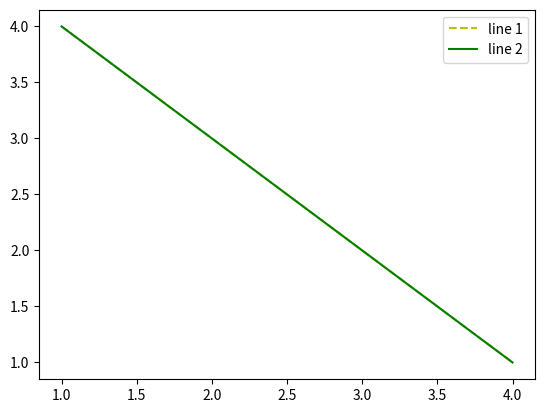

Reproduce this figure in Python.
import matplotlib.pyplot as plt

x = [1,2,3,4]
y = [4,3,2,1]

plt.plot(x,y,color="y",linestyle="--")
plt.plot(y,x,color="g",linestyle="-")

plt.legend(["line 1","line 2"])
plt.show()